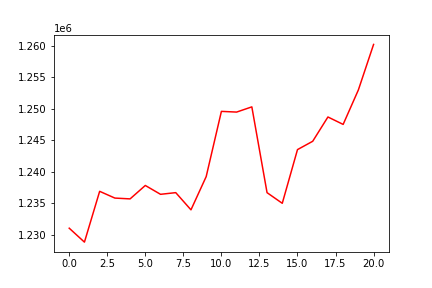

Data behind this chart, as committed beside it:
, 0
0, 1231052
1, 1228841
2, 1236907
3, 1235835
4, 1235706
5, 1237837
6, 1236432
7, 1236699
8, 1233967
9, 1239243
10, 1249604
11, 1249494
12, 1250319
13, 1236694
14, 1235006
15, 1243533
16, 1244856
17, 1248714
18, 1247535
19, 1253007
20, 1260234
